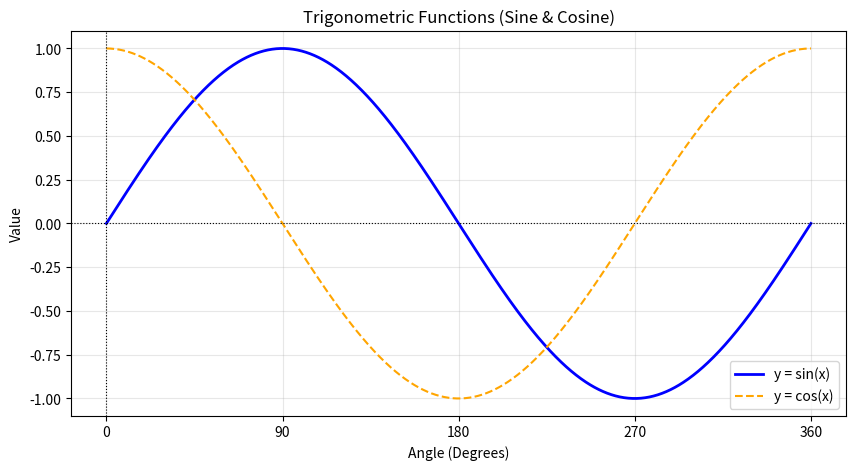

Write the Python code that produced this figure.
import math
import matplotlib.pyplot as plt
import numpy as np


def trig_calculator(angle_degrees):
    """Calculates sine, cosine, and tangent for a given angle in degrees."""
    # Convert degrees to radians (Python's math library expects radians)
    angle_radians = math.radians(angle_degrees)

    sin_val = math.sin(angle_radians)
    cos_val = math.cos(angle_radians)

    # Tangent is undefined at 90, 270, etc.
    tan_val = (
        math.tan(angle_radians)
        if abs(cos_val) > 1e-10
        else "Undefined (Asymptote)"
    )

    print(f"--- Trigonometric Values for {angle_degrees}° ---")
    print(f"Radians: {angle_radians:.4f} rad")
    print(f"sin({angle_degrees}°): {sin_val:.4f}")
    print(f"cos({angle_degrees}°): {cos_val:.4f}")
    print(f"tan({angle_degrees}°): {tan_val}\n")


def plot_trig_waves():
    """Plots Sine and Cosine waves over one full period (0 to 360 degrees)."""
    # Generate 1000 evenly spaced points from 0 to 2*pi radians
    x_rad = np.linspace(0, 2 * np.pi, 1000)
    x_deg = np.degrees(x_rad)

    y_sin = np.sin(x_rad)
    y_cos = np.cos(x_rad)

    # Setup plot
    plt.figure(figsize=(10, 5))
    plt.plot(x_deg, y_sin, label="y = sin(x)", color="blue", linewidth=2)
    plt.plot(
        x_deg, y_cos, label="y = cos(x)", color="orange", linestyle="--"
    )

    # Styling plot
    plt.title("Trigonometric Functions (Sine & Cosine)")
    plt.xlabel("Angle (Degrees)")
    plt.ylabel("Value")
    plt.axhline(0, color="black", linewidth=0.8, linestyle=":")
    plt.axvline(0, color="black", linewidth=0.8, linestyle=":")
    plt.xticks([0, 90, 180, 270, 360])
    plt.grid(True, alpha=0.3)
    plt.legend()

    # Display window
    plt.show()


if __name__ == "__main__":
    # 1. Run quick calculation examples
    trig_calculator(30)
    trig_calculator(45)
    trig_calculator(90)

    # 2. Render wave visualization plot
    plot_trig_waves()
